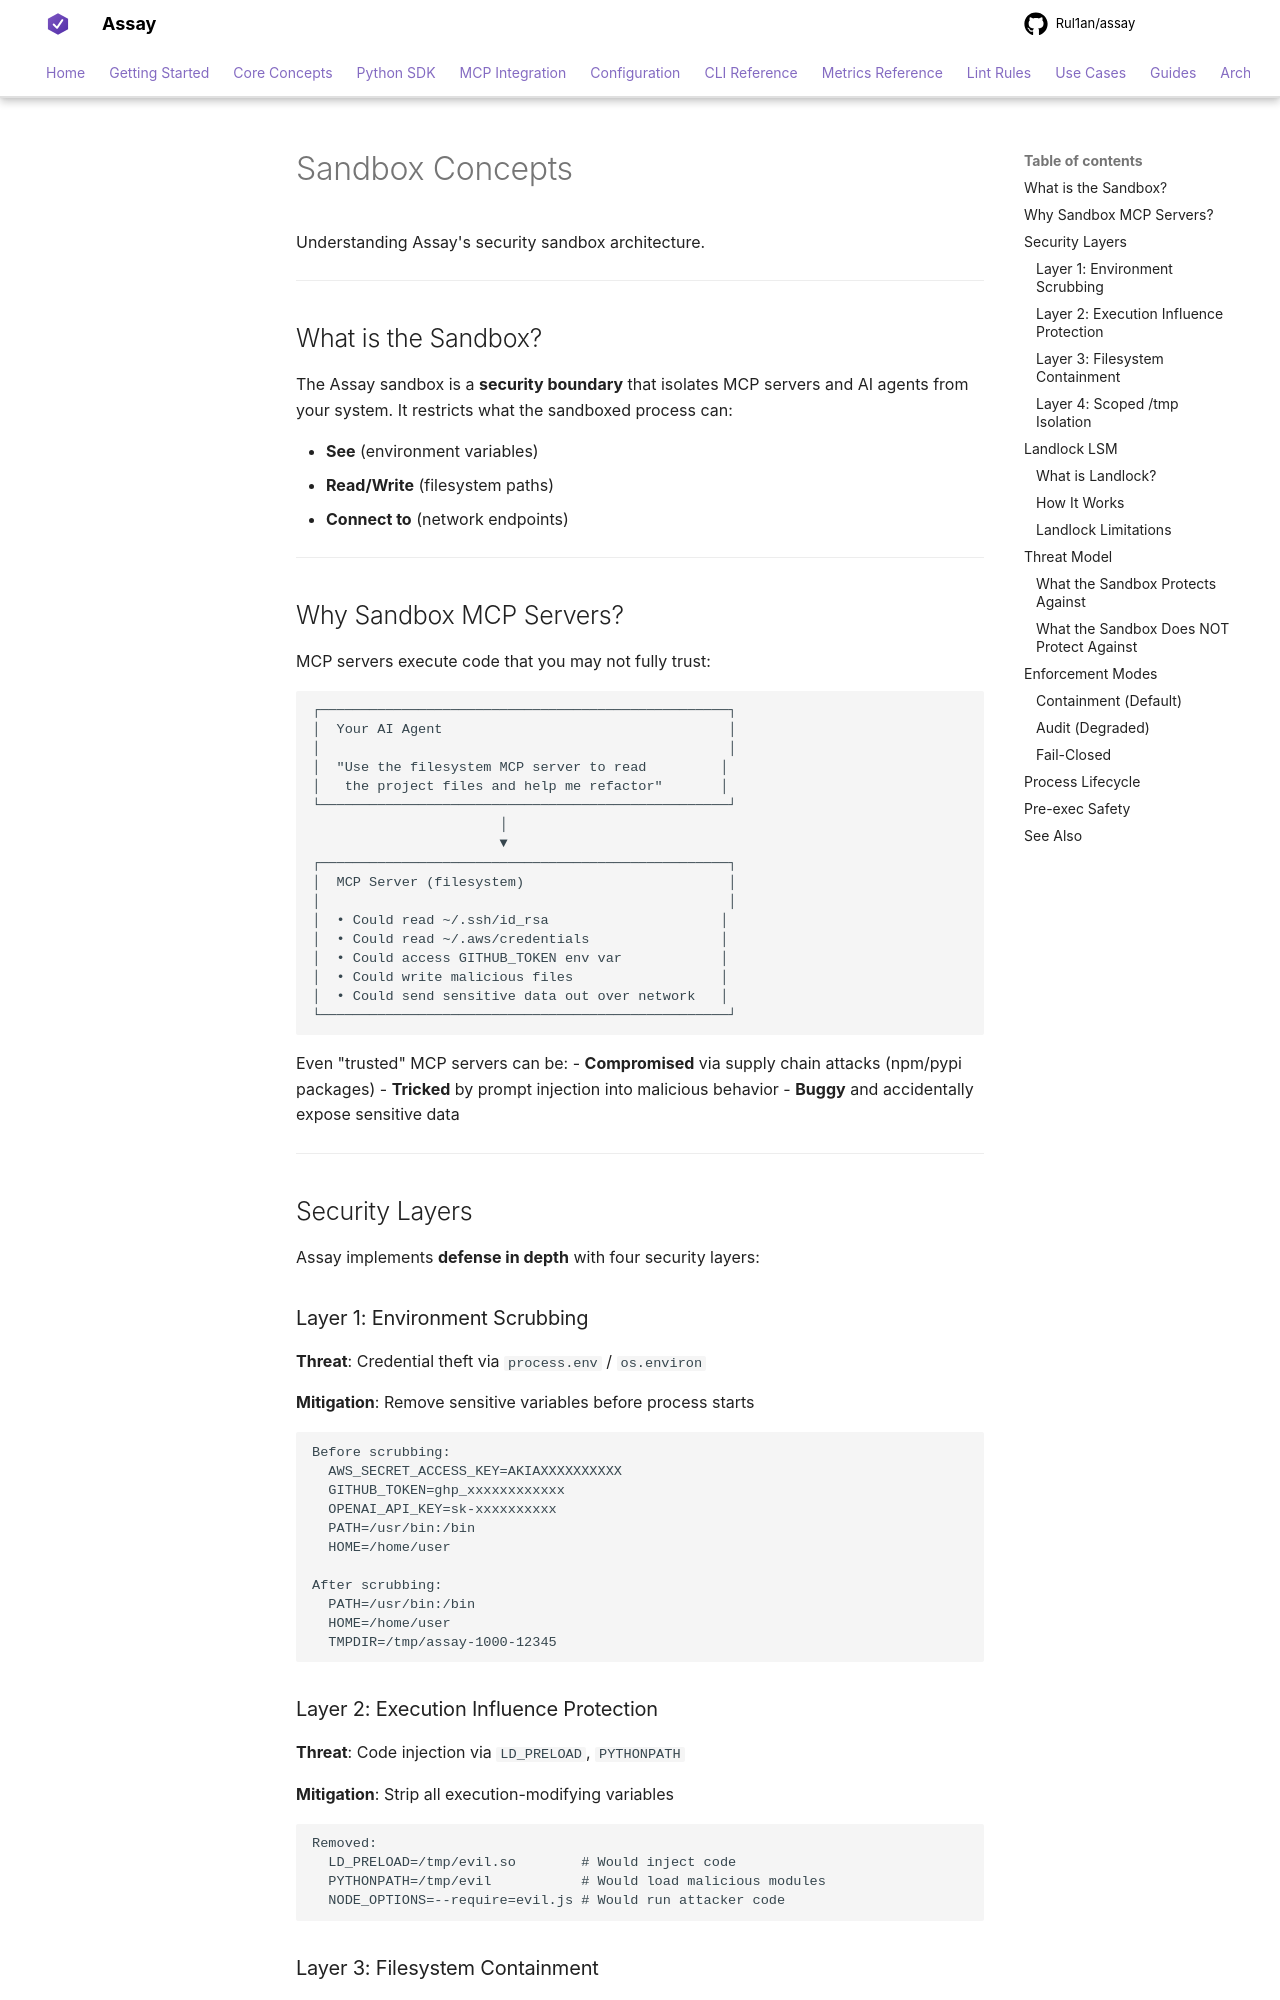

repository: Rul1an/assay · page: concepts/sandbox/index.html · generator: mkdocs

# Sandbox Concepts

Understanding Assay's security sandbox architecture.

---

## What is the Sandbox?

The Assay sandbox is a **security boundary** that isolates MCP servers and AI agents from your system. It restricts what the sandboxed process can:

- **See** (environment variables)
- **Read/Write** (filesystem paths)
- **Connect to** (network endpoints)

---

## Why Sandbox MCP Servers?

MCP servers execute code that you may not fully trust:

```
┌──────────────────────────────────────────────────┐
│  Your AI Agent                                   │
│                                                  │
│  "Use the filesystem MCP server to read         │
│   the project files and help me refactor"       │
└──────────────────────────────────────────────────┘
                       │
                       ▼
┌──────────────────────────────────────────────────┐
│  MCP Server (filesystem)                         │
│                                                  │
│  • Could read ~/.ssh/id_rsa                     │
│  • Could read ~/.aws/credentials                │
│  • Could access GITHUB_TOKEN env var            │
│  • Could write malicious files                  │
│  • Could send sensitive data out over network   │
└──────────────────────────────────────────────────┘
```

Even "trusted" MCP servers can be:
- **Compromised** via supply chain attacks (npm/pypi packages)
- **Tricked** by prompt injection into malicious behavior
- **Buggy** and accidentally expose sensitive data

---

## Security Layers

Assay implements **defense in depth** with four security layers:

### Layer 1: Environment Scrubbing

**Threat**: Credential theft via `process.env` / `os.environ`

**Mitigation**: Remove sensitive variables before process starts

```
Before scrubbing:
  AWS_SECRET_ACCESS_KEY=AKIAXXXXXXXXXX
  GITHUB_TOKEN=ghp_xxxxxxxxxxxx
  OPENAI_API_KEY=sk-xxxxxxxxxx
  PATH=/usr/bin:/bin
  HOME=/home/user

After scrubbing:
  PATH=/usr/bin:/bin
  HOME=/home/user
  TMPDIR=/tmp/assay-1000-12345
```
